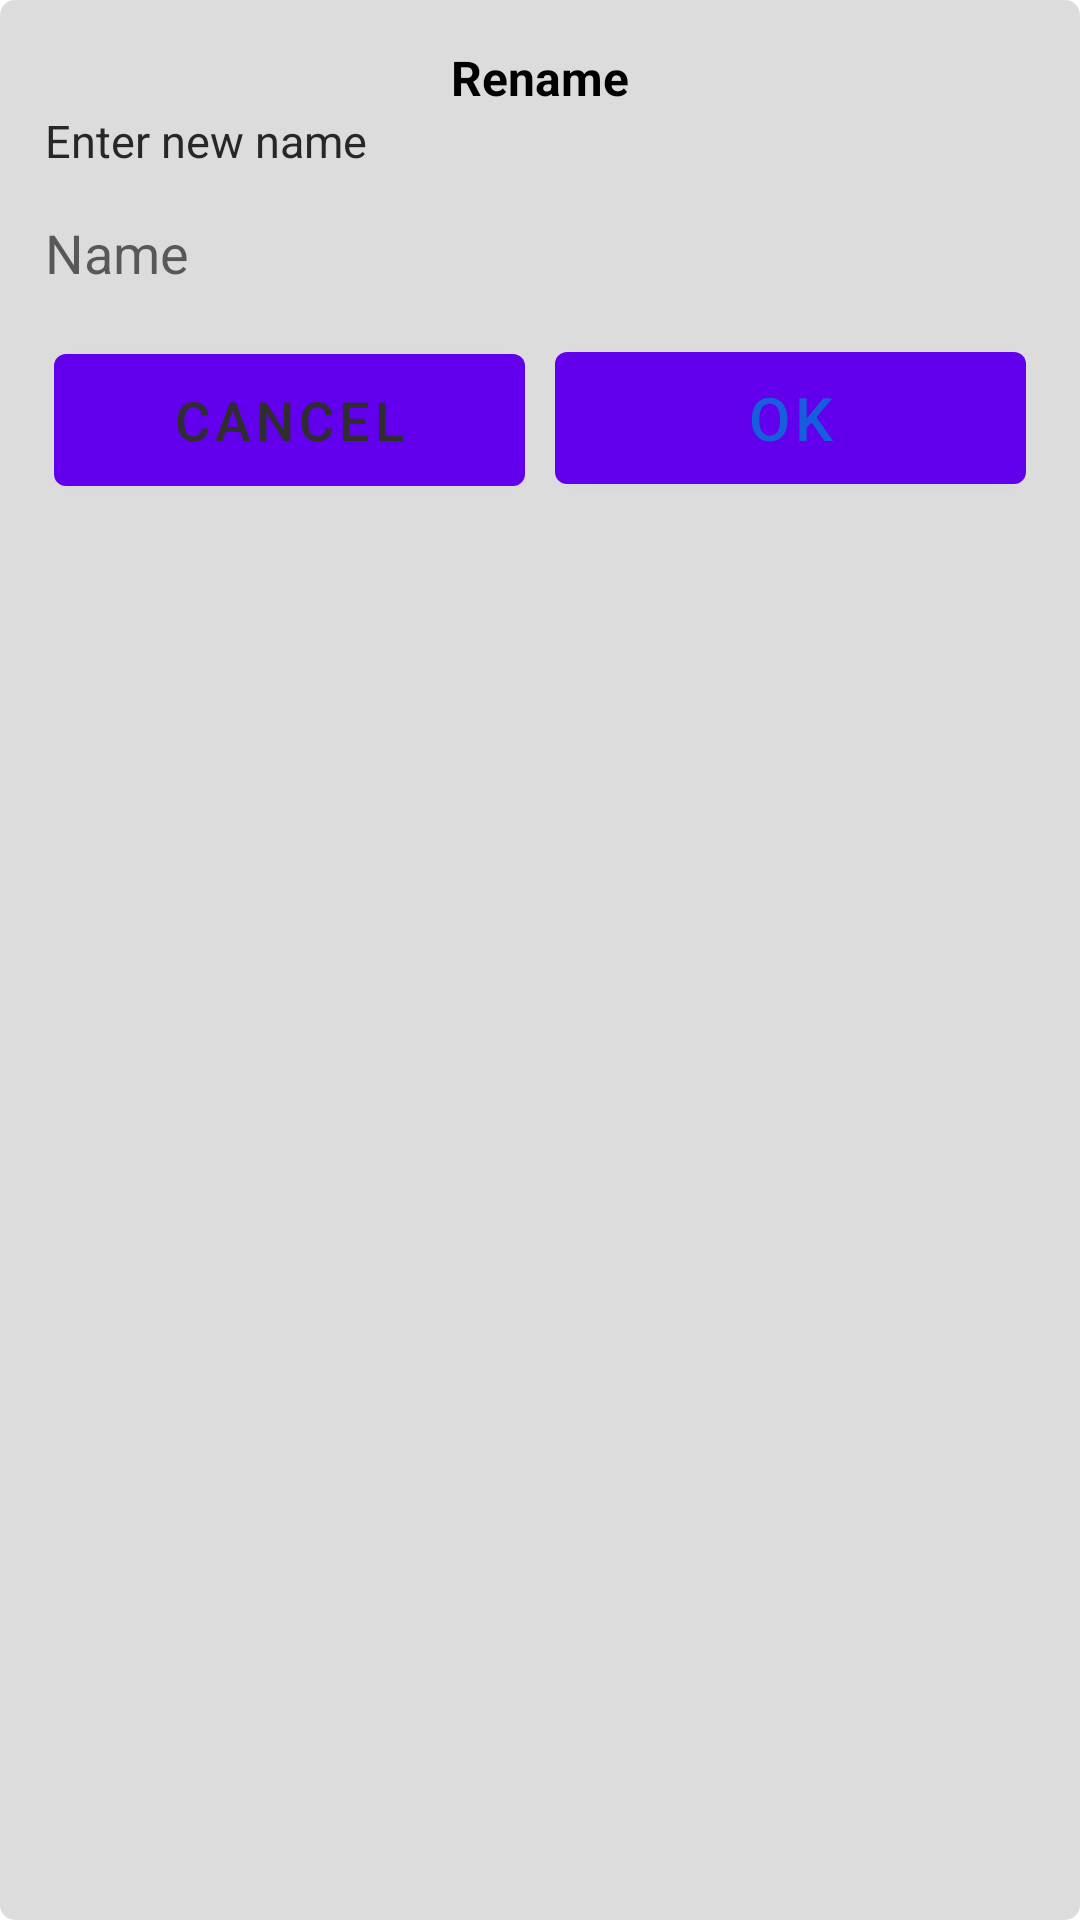

Here is an Android app screen rendered from its layout file. Give the layout XML and the strings, colors and styles it references.
<!-- AndroidManifest.xml: fallback theme Theme.MaterialComponents.DayNight.NoActionBar -->
<!-- res/layout/activity_video_rename.xml -->
<?xml version="1.0" encoding="utf-8"?>
<RelativeLayout xmlns:android="http://schemas.android.com/apk/res/android"
    xmlns:tools="http://schemas.android.com/tools"
    android:layout_width="match_parent"
    android:layout_height="wrap_content"
    tools:context=".videoRename"
    android:orientation="vertical"
    android:background="@drawable/corner_round"
    android:padding="15dp">

    <TextView
        android:id="@+id/textViewRenameTemp"
        android:layout_width="wrap_content"
        android:layout_height="wrap_content"
        android:layout_centerHorizontal="true"
        android:text="@string/rename"
        android:textStyle="bold"
        android:textSize="16sp"
        android:textColor="#000000"/>
    <TextView
        android:id="@+id/textViewNewTemp"
        android:layout_width="wrap_content"
        android:layout_height="wrap_content"
        android:layout_below="@+id/textViewRenameTemp"
        android:text="@string/enter_new_name"
        android:textSize="15sp"
        android:textColor="#272727"/>

    <EditText
        android:id="@+id/editTextRename"
        android:layout_width="match_parent"
        android:layout_height="wrap_content"
        android:layout_below="@+id/textViewNewTemp"
        android:background="@drawable/background_edit_text"
        android:inputType="text"
        android:textColor="#2B2A2A"
        android:hint="@string/name"
        android:layout_marginTop="15dp"
        android:autofillHints="@string/name" />

    <LinearLayout
        android:layout_width="match_parent"
        android:layout_height="wrap_content"
        android:weightSum="2"
        android:layout_marginLeft="3dp"
        android:layout_marginRight="3dp"
        android:layout_marginTop="15dp"
        android:layout_marginBottom="3dp"
        android:orientation="horizontal"
        android:layout_below="@+id/editTextRename">
        <Button
            android:id="@+id/buttonCancelRename"
            android:layout_width="0dp"
            android:layout_height="?attr/actionBarSize"
            android:layout_weight="1"
            android:textColor="#2E2E2E"
            android:text="@string/cancel"
            android:textSize="18sp"
            android:textAllCaps="true"
            android:layout_marginEnd="5dp"/>

        <Button
            android:id="@+id/buttonOkRename"
            android:layout_width="0dp"
            android:layout_height="?attr/actionBarSize"
            android:layout_weight="1"
            android:text="@string/ok"
            android:textColor="#165FDC"
            android:textSize="20sp"
            android:layout_marginStart="5dp"/>
    </LinearLayout>

</RelativeLayout>
<!-- resources referenced by this layout -->
<resources>
  <!-- drawable background_edit_text (drawable) -->
  <?xml version="1.0" encoding="utf-8"?>
  <selector xmlns:android="http://schemas.android.com/apk/res/android">
      <item android:state_enabled="true" android:state_focused="true">
          <shape android:shape="rectangle">
              <solid android:color="#BAB4B4"/>
              <corners android:radius="2dp"/>
              <stroke
                  android:color="#BC95F4"
                  android:width="1dp"/>
          </shape>
      </item>
  </selector>
  <!-- drawable corner_round (drawable) -->
  <?xml version="1.0" encoding="utf-8"?>
  <shape xmlns:android="http://schemas.android.com/apk/res/android">
  <solid android:color="#DDDCDC"/>
  <corners
      android:radius="5dp"/>
  </shape>
  <string name="cancel">Cancel</string>
  <string name="enter_new_name">Enter new name</string>
  <string name="name">Name</string>
  <string name="ok">OK</string>
  <string name="rename">Rename</string>
</resources>
